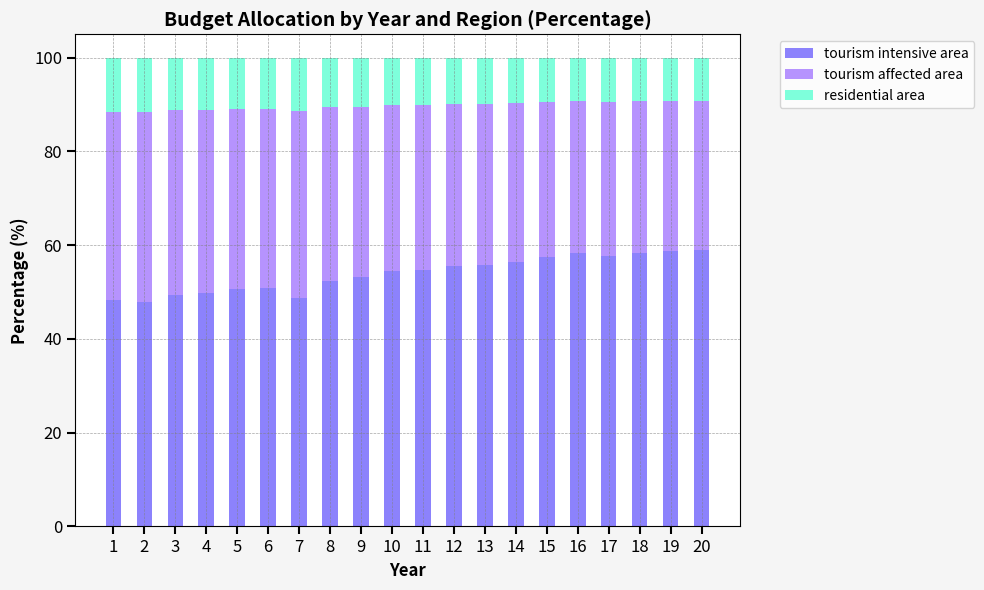

Write the Python code that produced this figure. (Note: this script raises an exception after producing the figure.)
import numpy as np
import matplotlib.pyplot as plt

years = np.arange(1, 21)
tourism_intensive_area = [45.7, 45.2, 46.8, 47.2, 48.1, 48.2, 46.1, 49.8, 50.5, 51.9, 52.1, 52.9, 53.2, 53.8, 54.8, 55.7, 55.0, 55.7, 56.1, 56.3]
# tourism_intensive_area = [35.1, 34.2, 35.8, 40.2, 37.1, 36.2, 35.1, 38.8, 39.5, 45.9, 46.1, 46.4, 47.2, 47.8, 48.3, 48.7, 49.0, 50.7, 51.9, 52.5]
tourism_affected_area = [(100 - t) * 0.7 for t in tourism_intensive_area]
residential_area = [(100 - t) * 0.2 for t in tourism_intensive_area]
total_budget = np.array(tourism_intensive_area) + np.array(tourism_affected_area) + np.array(residential_area)

tourist_area_percent = np.array(tourism_intensive_area) / total_budget * 100
residential_area_percent = np.array(tourism_affected_area) / total_budget * 100
other_areas_percent = np.array(residential_area) / total_budget * 100

x = np.arange(len(years))

fig, ax = plt.subplots(figsize=(10, 6))
ax.bar(x, tourist_area_percent, width=0.5, label='tourism intensive area', color='#8c82fc')
ax.bar(x, residential_area_percent, width=0.5, bottom=tourist_area_percent, label='tourism affected area', color='#b693fe')
ax.bar(x, other_areas_percent, width=0.5, bottom=tourist_area_percent + residential_area_percent, label='residential area', color='#7effdb')

ax.set_xlabel('Year', fontsize=12, fontweight='bold')
ax.set_ylabel('Percentage (%)', fontsize=12, fontweight='bold')
ax.set_title('Budget Allocation by Year and Region (Percentage)', fontsize=14, fontweight='bold')
ax.set_xticks(x)
ax.set_xticklabels(years, fontsize=10)
ax.legend(loc='upper left', bbox_to_anchor=(1.05, 1), fontsize=10)

plt.tick_params(axis='both', labelsize=12, length=6, width=1.5, grid_color='gray', grid_alpha=0.6)

plt.grid(True, which='both', linestyle='--', linewidth=0.5, alpha=0.7)
plt.gcf().set_facecolor('whitesmoke')
plt.tight_layout()

plt.savefig('./images/budget_allocation.png', dpi=500)
plt.close()